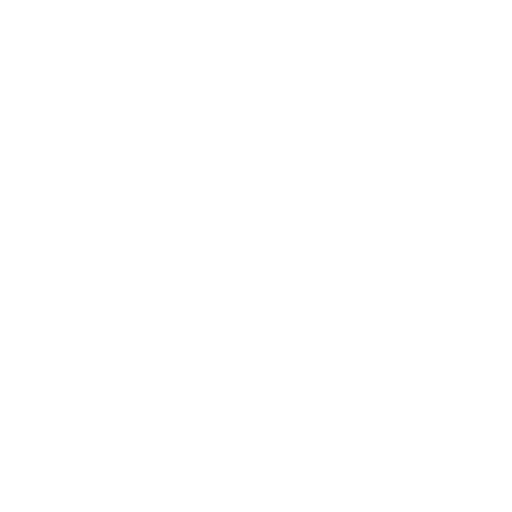
t = 0.00 s
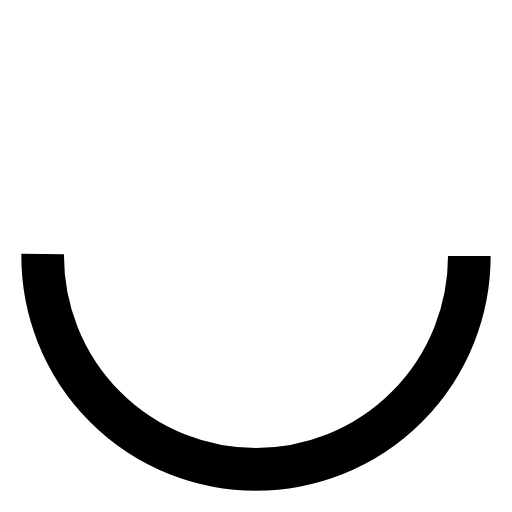
t = 0.30 s
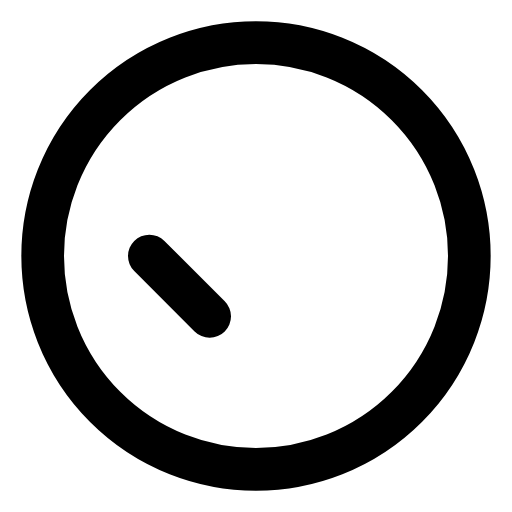
t = 0.73 s
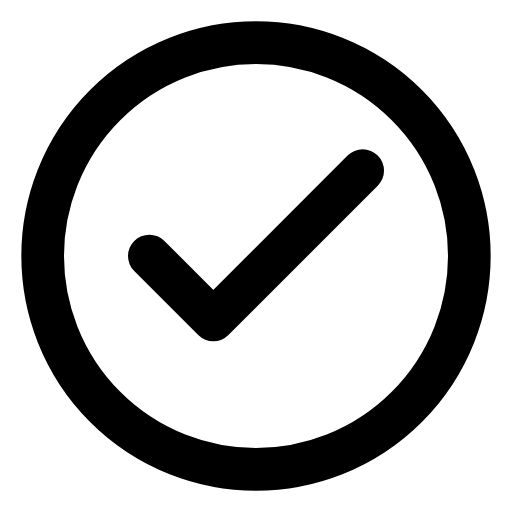
t = 1.10 s
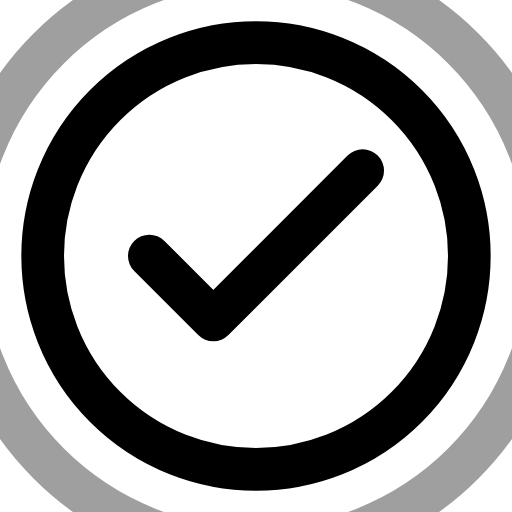
t = 1.43 s
t = 1.80 s: frame unchanged from t = 1.10 s, image omitted

The animated SVG that drew these frames (rendered in a browser with its animation timeline set to each time). Animation: 4 SMIL elements (animate=4); one cycle of 1.80 s.

<?xml version="1.0" encoding="UTF-8"?>
<svg xmlns="http://www.w3.org/2000/svg" 
     width="24" 
     height="24" 
     viewBox="0 0 24 24"
     role="img"
     aria-labelledby="check-title">
  
  <title id="check-title">Check Icon</title>
  
  <style>
    @media (prefers-reduced-motion: reduce) {
      * { animation: none !important; }
    }
  </style>
  
  <!-- Cercle background -->
  <circle cx="12" cy="12" r="10"
          fill="none"
          stroke="currentColor"
          stroke-width="2"
          stroke-dasharray="63"
          stroke-dashoffset="63">
    <animate attributeName="stroke-dashoffset" 
             from="63" 
             to="0" 
             dur="0.6s" 
             fill="freeze"/>
  </circle>
  
  <!-- Checkmark -->
  <path d="M7,12 L10,15 L17,8"
        fill="none"
        stroke="currentColor"
        stroke-width="2"
        stroke-linecap="round"
        stroke-linejoin="round"
        stroke-dasharray="16"
        stroke-dashoffset="16">
    <animate attributeName="stroke-dashoffset" 
             from="16" 
             to="0" 
             begin="0.6s"
             dur="0.5s" 
             fill="freeze"/>
  </path>
  
  <!-- Success pulse -->
  <circle cx="12" cy="12" r="10"
          fill="none"
          stroke="currentColor"
          stroke-width="2"
          opacity="0">
    <animate attributeName="r" 
             values="10;15;20" 
             begin="1.2s"
             dur="0.6s" 
             fill="freeze"/>
    <animate attributeName="opacity" 
             values="0.6;0.3;0" 
             begin="1.2s"
             dur="0.6s" 
             fill="freeze"/>
  </circle>
  
</svg>